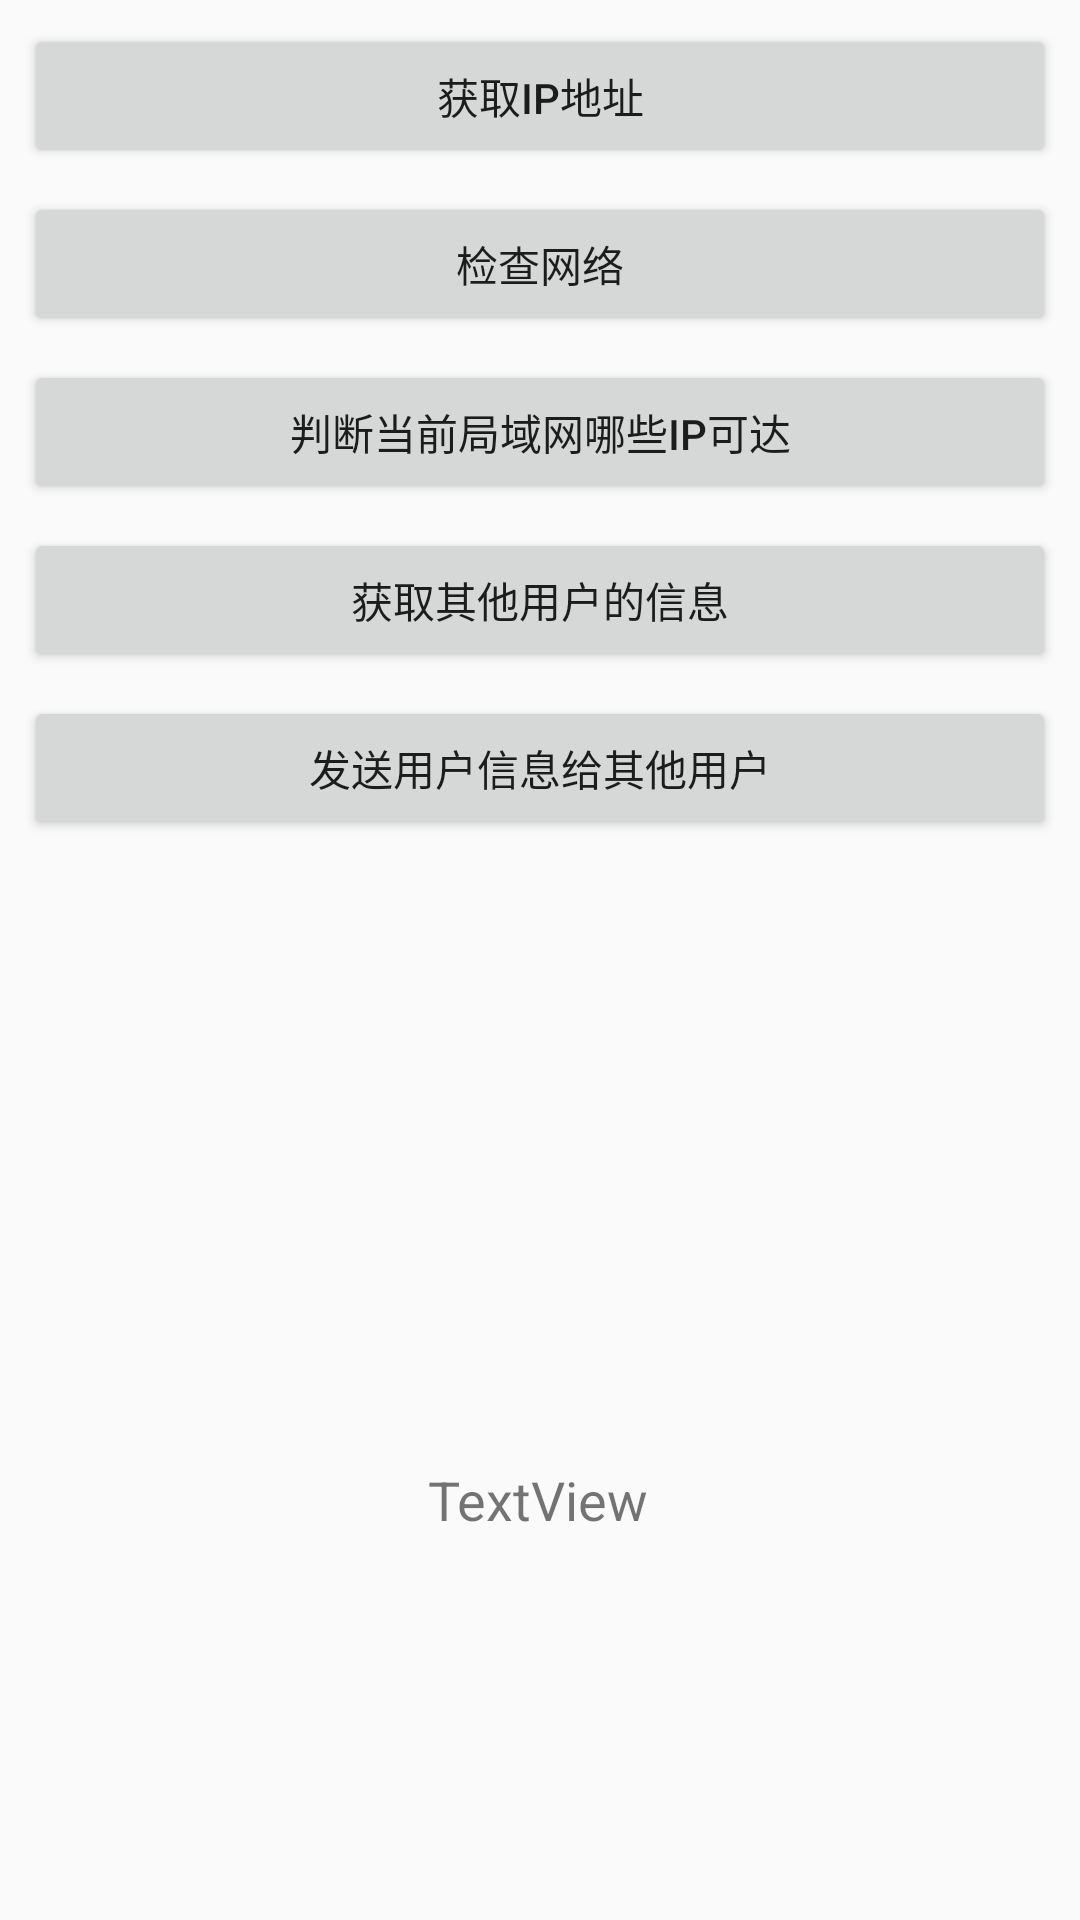

The Android layout XML behind this screen, and the referenced resources:
<!-- AndroidManifest.xml: application theme AppTheme -->
<!-- res/layout/activity_test.xml -->
<?xml version="1.0" encoding="utf-8"?>
<android.support.constraint.ConstraintLayout xmlns:android="http://schemas.android.com/apk/res/android"
    xmlns:app="http://schemas.android.com/apk/res-auto"
    xmlns:tools="http://schemas.android.com/tools"
    android:layout_width="match_parent"
    android:layout_height="match_parent"
    tools:context=".view.activity.TestActivity">

    <TextView
        android:id="@+id/tv_test_content"
        android:layout_width="wrap_content"
        android:layout_height="wrap_content"
        android:layout_marginStart="8dp"
        android:layout_marginEnd="8dp"
        android:layout_marginBottom="128dp"
        android:text="TextView"
        android:textSize="18sp"
        app:layout_constraintBottom_toBottomOf="parent"
        app:layout_constraintEnd_toEndOf="parent"
        app:layout_constraintHorizontal_bias="0.498"
        app:layout_constraintStart_toStartOf="parent" />

    <Button
        android:id="@+id/btn_test_get_ip"
        android:layout_width="0dp"
        android:layout_height="wrap_content"
        android:layout_marginStart="8dp"
        android:layout_marginTop="8dp"
        android:layout_marginEnd="8dp"
        android:text="获取ip地址"
        app:layout_constraintEnd_toEndOf="parent"
        app:layout_constraintStart_toStartOf="parent"
        app:layout_constraintTop_toTopOf="parent" />

    <Button
        android:id="@+id/btn_test_check_net"
        android:layout_width="0dp"
        android:layout_height="wrap_content"
        android:layout_marginStart="8dp"
        android:layout_marginTop="8dp"
        android:layout_marginEnd="8dp"
        android:text="检查网络"
        app:layout_constraintEnd_toEndOf="parent"
        app:layout_constraintStart_toStartOf="parent"
        app:layout_constraintTop_toBottomOf="@+id/btn_test_get_ip" />

    <Button
        android:id="@+id/btn_test_is_reach"
        android:layout_width="0dp"
        android:layout_height="wrap_content"
        android:layout_marginStart="8dp"
        android:layout_marginTop="8dp"
        android:layout_marginEnd="8dp"
        android:text="判断当前局域网哪些ip可达"
        app:layout_constraintEnd_toEndOf="parent"
        app:layout_constraintStart_toStartOf="parent"
        app:layout_constraintTop_toBottomOf="@+id/btn_test_check_net" />

    <Button
        android:id="@+id/btn_test_get_other_user_info"
        android:layout_width="0dp"
        android:layout_height="wrap_content"
        android:layout_marginStart="8dp"
        android:layout_marginTop="8dp"
        android:layout_marginEnd="8dp"
        android:text="获取其他用户的信息"
        app:layout_constraintEnd_toEndOf="parent"
        app:layout_constraintStart_toStartOf="parent"
        app:layout_constraintTop_toBottomOf="@+id/btn_test_is_reach" />

    <Button
        android:id="@+id/btn_test_send_user_info"
        android:layout_width="0dp"
        android:layout_height="wrap_content"
        android:layout_marginStart="8dp"
        android:layout_marginTop="8dp"
        android:layout_marginEnd="8dp"
        android:text="发送用户信息给其他用户"
        app:layout_constraintEnd_toEndOf="parent"
        app:layout_constraintStart_toStartOf="parent"
        app:layout_constraintTop_toBottomOf="@+id/btn_test_get_other_user_info" />

</android.support.constraint.ConstraintLayout>
<!-- resources referenced by this layout -->
<resources>
  <style name="AppTheme" parent="Theme.AppCompat.Light.DarkActionBar">
          
          <item name="colorPrimary">@color/colorPrimary</item>
          <item name="colorPrimaryDark">@color/colorPrimaryDark</item>
          <item name="colorAccent">@color/colorAccent</item>
      </style>
  <color name="colorPrimary">@android:color/darker_gray</color>
  <color name="colorPrimaryDark">@android:color/black</color>
  <color name="colorAccent">#09C668</color>
</resources>
